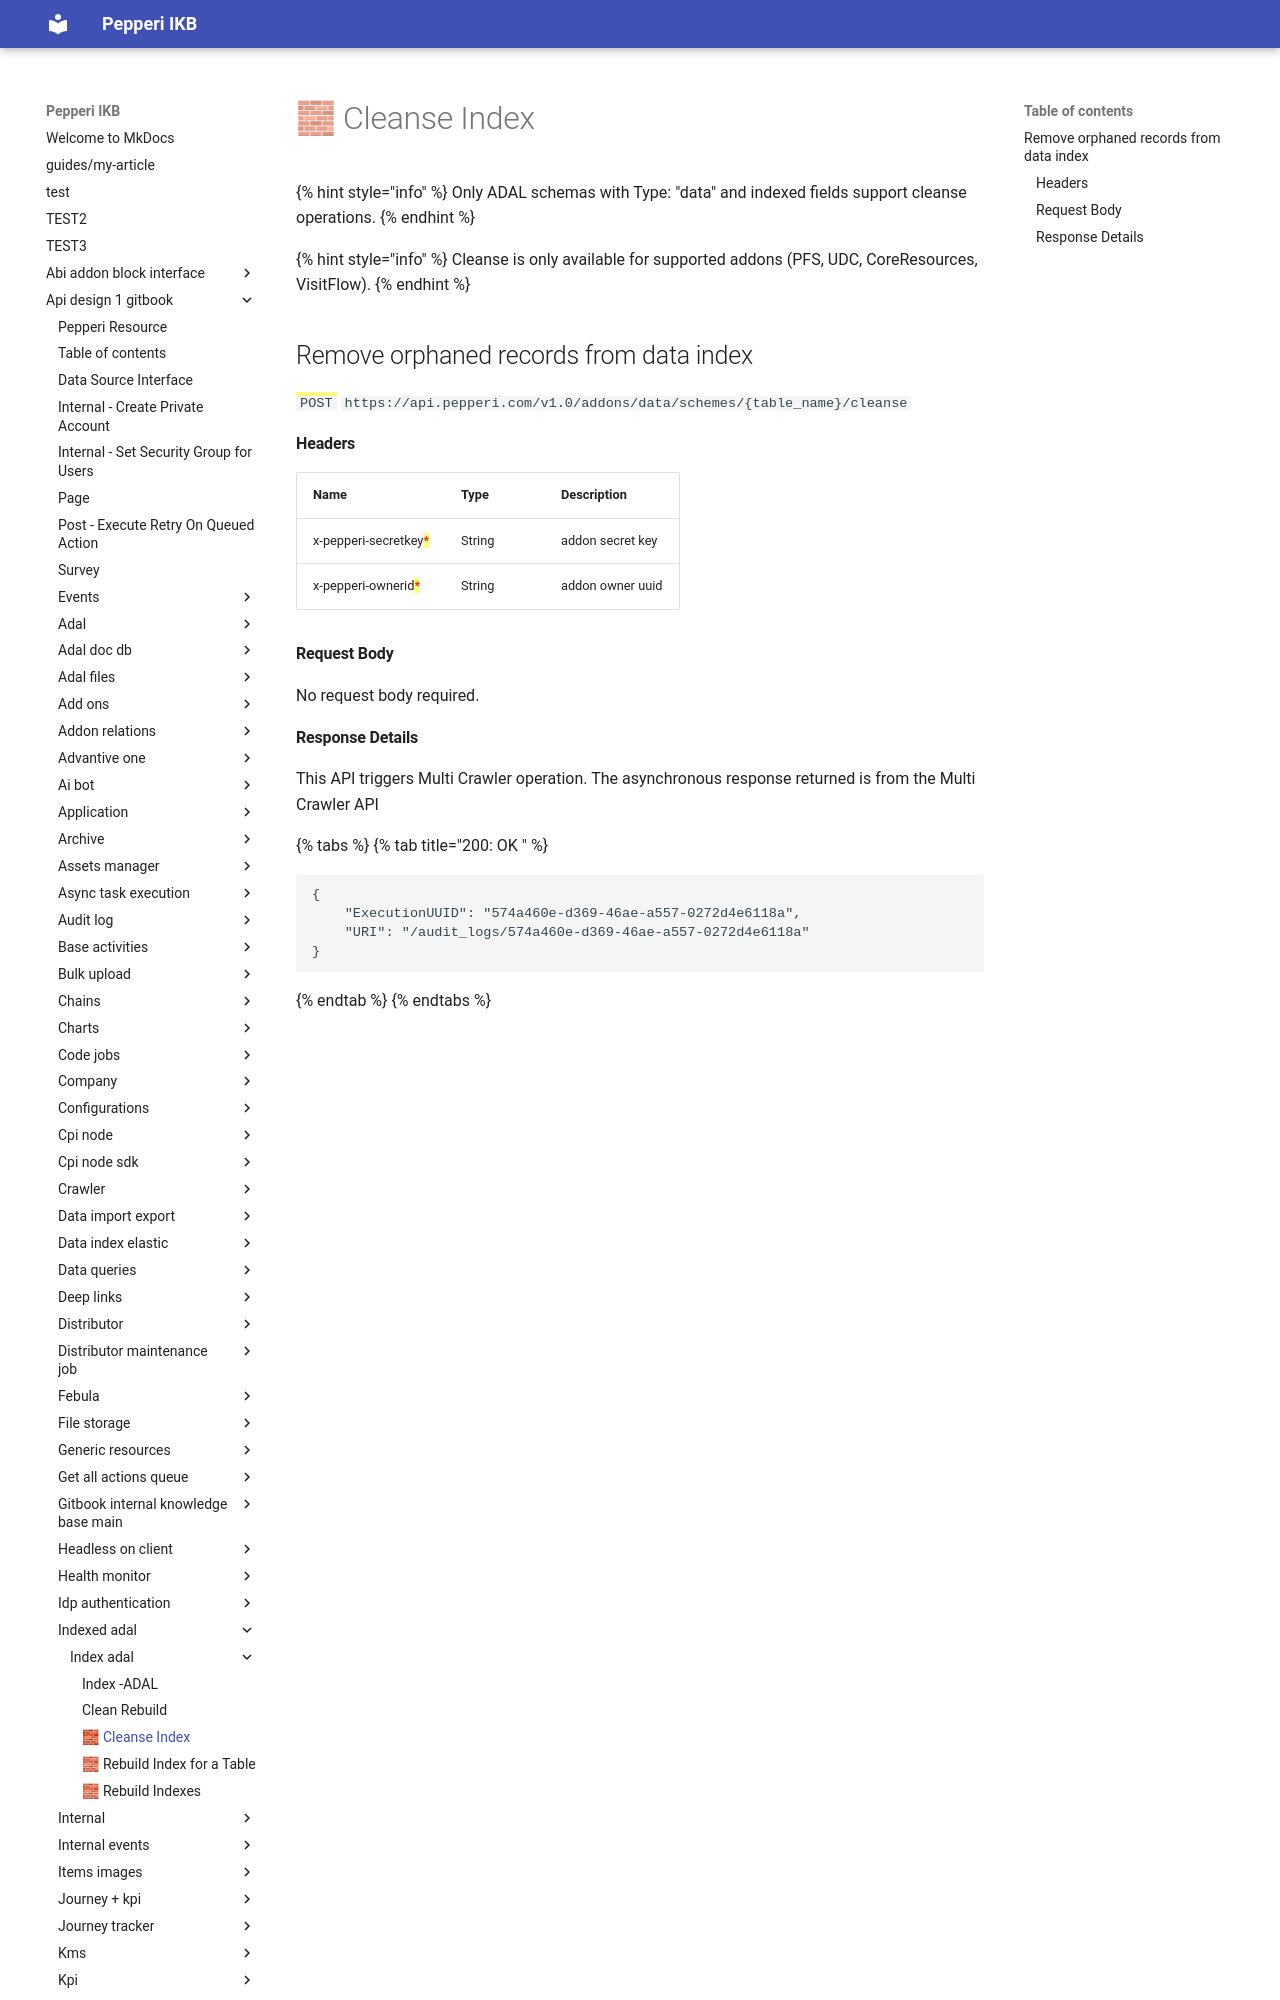

repository: AlinaSergeeva6/pepepri-docs · page: api-design-1-gitbook/indexed-adal/index-adal/cleanse-index/index.html · generator: mkdocs

---
description: Removes orphaned records from the Data Index that no longer exist in DynamoDB.
---

# 🧱 Cleanse Index

{% hint style="info" %}
Only ADAL schemas with Type: "data" and indexed fields support cleanse operations.
{% endhint %}

{% hint style="info" %}
Cleanse is only available for supported addons (PFS, UDC, CoreResources, VisitFlow).
{% endhint %}

## Remove orphaned records from data index

<mark style="color:green;">`POST`</mark> `https://api.pepperi.com/v1.0/addons/data/schemes/{table_name}/cleanse`
